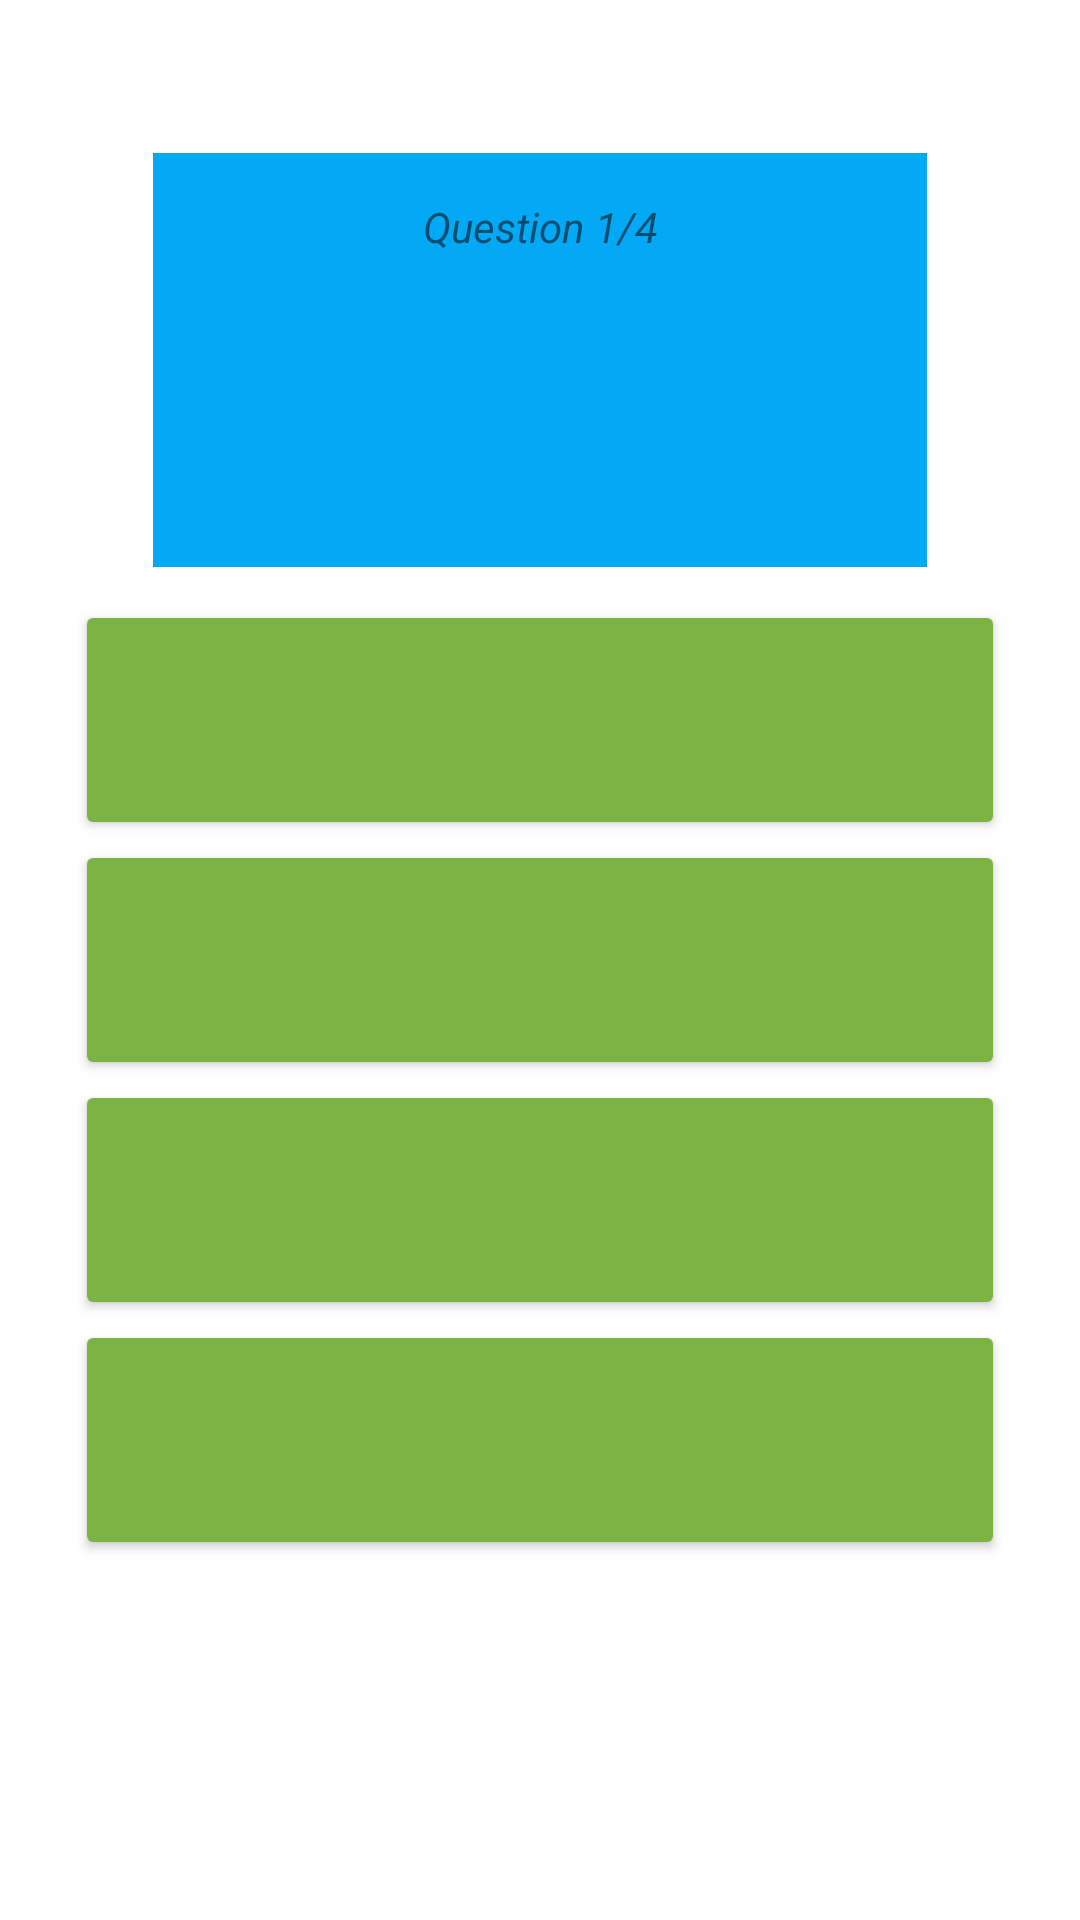

Write the Android layout XML for this screen, with the resource values it uses.
<!-- AndroidManifest.xml: application theme Theme.EnsiQuiz -->
<!-- res/layout/activity_quiz.xml -->
<?xml version="1.0" encoding="utf-8"?>
<androidx.constraintlayout.widget.ConstraintLayout xmlns:android="http://schemas.android.com/apk/res/android"
    xmlns:app="http://schemas.android.com/apk/res-auto"
    xmlns:tools="http://schemas.android.com/tools"
    android:layout_width="match_parent"
    android:layout_height="match_parent"
    android:padding="25dp"
    tools:context=".QuizActivity">

    <LinearLayout
        android:id="@+id/linearLayout2"
        android:layout_width="0dp"
        android:layout_height="wrap_content"
        android:layout_marginStart="26dp"
        android:layout_marginTop="26dp"
        android:layout_marginEnd="26dp"
        android:background="#03A9F4"
        android:orientation="vertical"
        app:layout_constraintEnd_toEndOf="parent"
        app:layout_constraintStart_toStartOf="parent"
        app:layout_constraintTop_toTopOf="parent">

        <TextView
            android:id="@+id/textQuestionNumber"
            android:layout_width="match_parent"
            android:layout_height="wrap_content"
            android:padding="15dp"
            android:text="@string/question_14"
            android:textAlignment="center"
            android:textStyle="italic" />

        <TextView
            android:id="@+id/textQuestionTitle"
            android:layout_width="match_parent"
            android:layout_height="wrap_content"
            android:padding="35dp"
            android:paddingTop="10dp"
            android:textAlignment="center"
            android:textStyle="bold" />
    </LinearLayout>

    <LinearLayout
        android:layout_width="0dp"
        android:layout_height="wrap_content"
        android:layout_marginTop="11dp"
        android:orientation="vertical"
        app:layout_constraintEnd_toEndOf="parent"
        app:layout_constraintStart_toStartOf="parent"
        app:layout_constraintTop_toBottomOf="@+id/linearLayout2">

        <Button
            android:id="@+id/buttonRep1"
            android:layout_width="match_parent"
            android:layout_height="80dp"
            android:backgroundTint="#7CB342"
            android:onClick="verifyResponse" />

        <Space
            android:layout_width="match_parent"
            android:layout_height="wrap_content" />

        <Button
            android:id="@+id/buttonRep2"
            android:layout_width="match_parent"
            android:layout_height="80dp"
            android:backgroundTint="#7CB342"
            android:onClick="verifyResponse" />

        <Space
            android:layout_width="match_parent"
            android:layout_height="wrap_content" />

        <Button
            android:id="@+id/buttonRep3"
            android:layout_width="match_parent"
            android:layout_height="80dp"
            android:backgroundTint="#7CB342"
            android:onClick="verifyResponse" />

        <Space
            android:layout_width="match_parent"
            android:layout_height="wrap_content" />

        <Button
            android:id="@+id/buttonRep4"
            android:layout_width="match_parent"
            android:layout_height="80dp"
            android:backgroundTint="#7CB342"
            android:onClick="verifyResponse" />

        <Space
            android:layout_width="match_parent"
            android:layout_height="wrap_content" />
    </LinearLayout>
</androidx.constraintlayout.widget.ConstraintLayout>
<!-- resources referenced by this layout -->
<resources>
  <string name="question_14">Question 1/4</string>
  <style name="Theme.EnsiQuiz" parent="Theme.MaterialComponents.DayNight.DarkActionBar">
          
          <item name="colorPrimary">@color/purple_500</item>
          <item name="colorPrimaryVariant">@color/purple_700</item>
          <item name="colorOnPrimary">@color/white</item>
          
          <item name="colorSecondary">@color/teal_200</item>
          <item name="colorSecondaryVariant">@color/teal_700</item>
          <item name="colorOnSecondary">@color/black</item>
          
          <item name="android:statusBarColor">?attr/colorPrimaryVariant</item>
          
      </style>
  <!-- not gathered from this repository: default colours our renderer supplied (Android Studio template values) -->
  <color name="purple_500">#FF6200EE</color>
  <color name="purple_700">#FF3700B3</color>
  <color name="teal_200">#FF03DAC5</color>
  <color name="teal_700">#FF018786</color>
  <color name="black">#FF000000</color>
  <color name="white">#FFFFFFFF</color>
</resources>
